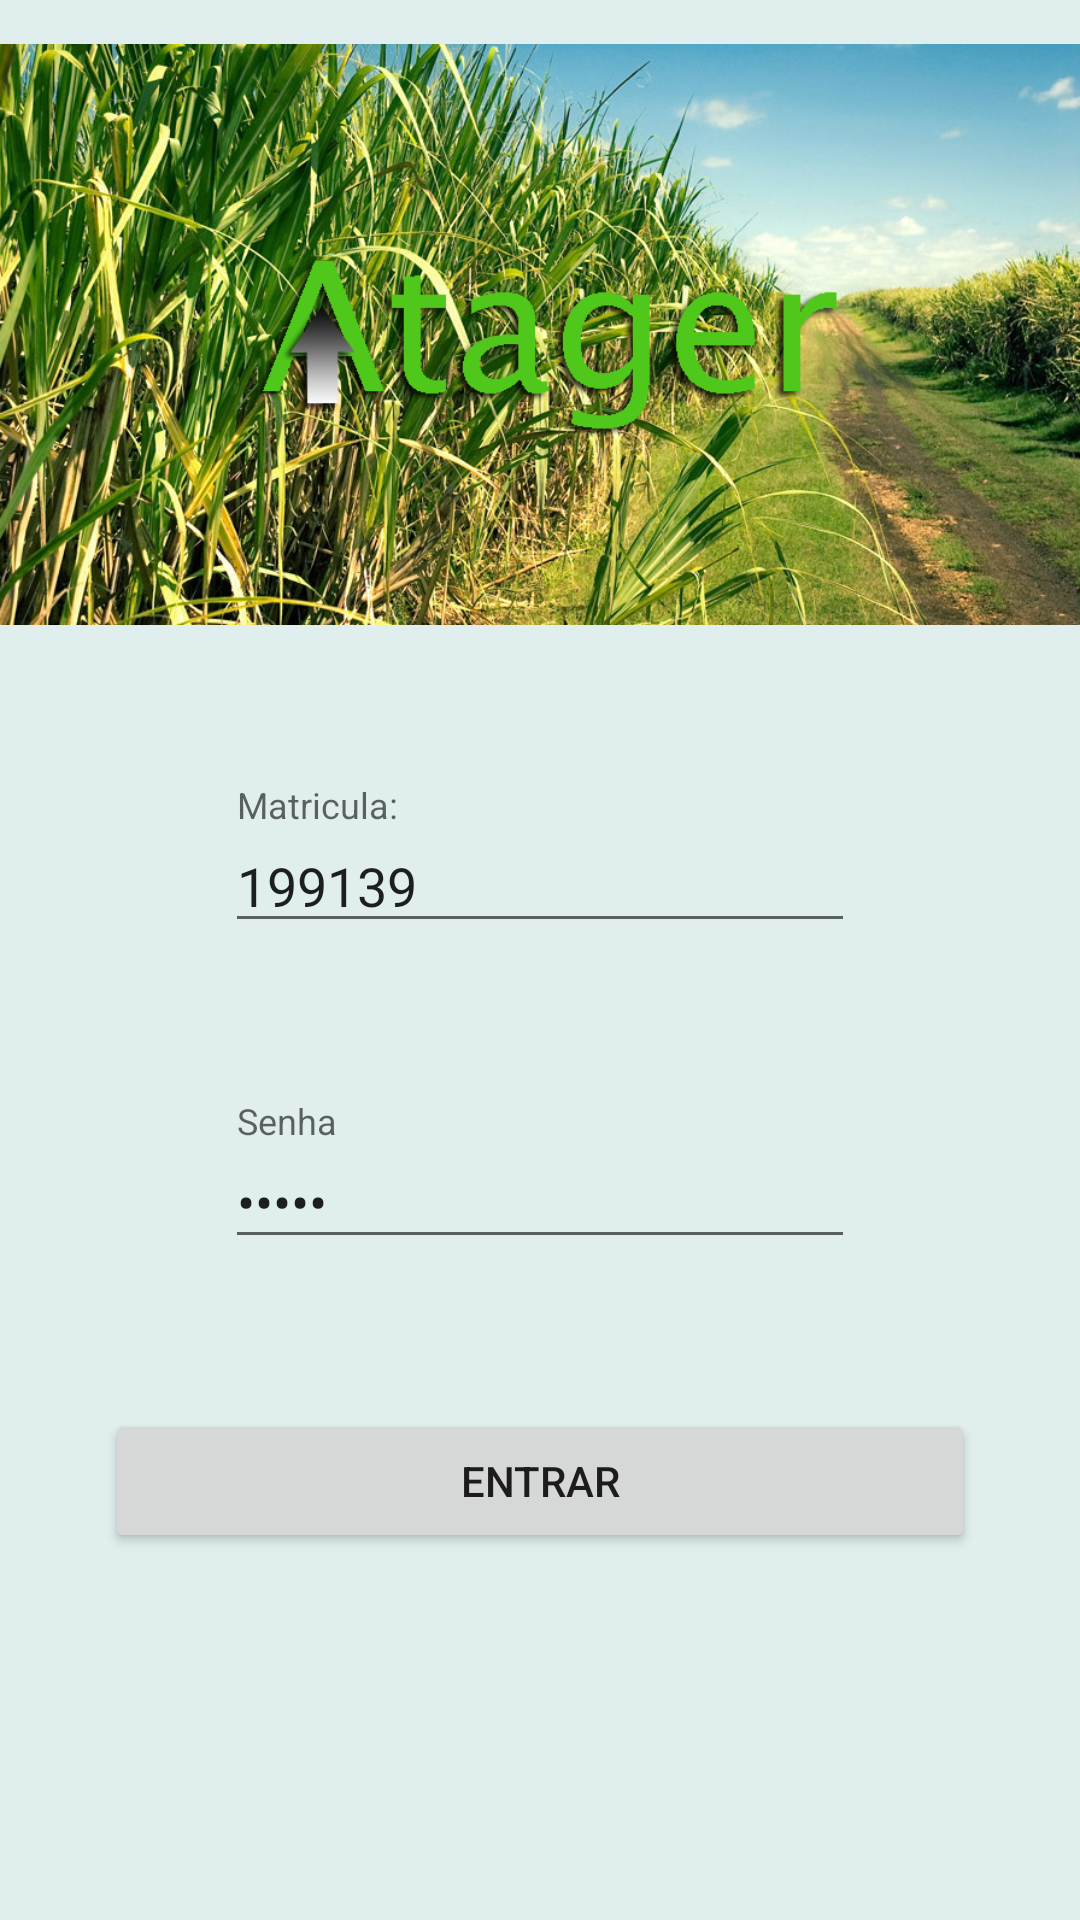

This screen was rendered from an Android layout file. Write that file and the resources it references.
<!-- AndroidManifest.xml: application theme AppTheme -->
<!-- res/layout/login.xml -->
<?xml version="1.0" encoding="utf-8"?>
<LinearLayout
    xmlns:android="http://schemas.android.com/apk/res/android"
    xmlns:app="http://schemas.android.com/apk/res-auto"
    xmlns:tools="http://schemas.android.com/tools"
    android:id="@+id/login"
    android:layout_width="match_parent"
    android:layout_height="match_parent"
    android:paddingBottom="@dimen/activity_vertical_margin"


    android:background="@color/azulClaro"
    tools:context="ricardo.com.atager.Login"
    android:orientation="vertical">

    <ImageView
        android:layout_width="match_parent"
        android:layout_height="223dp"
        app:srcCompat="@drawable/atager5"
        android:id="@+id/imageView" />

    <TextView
        android:layout_width="match_parent"
        android:layout_height="wrap_content"
        android:textAlignment="center"
        android:id="@+id/tvConexão"/>

    <android.support.design.widget.TextInputLayout
        android:layout_width="match_parent"
        android:layout_height="wrap_content"
        android:layout_marginTop="20dp"
        android:layout_marginStart="75dp"
        android:layout_marginEnd="75dp">

        <android.support.design.widget.TextInputEditText
            android:id="@+id/edtMatricula"
            android:layout_width="match_parent"
            android:layout_height="wrap_content"
            android:hint="@string/edt_matricula"
            android:inputType="numberDecimal"
            android:text="199139"/>

    </android.support.design.widget.TextInputLayout>

    <android.support.design.widget.TextInputLayout
        android:layout_width="match_parent"
        android:layout_height="wrap_content"
        android:layout_marginTop="53dp"
        android:layout_marginStart="75dp"
        android:layout_marginEnd="75dp">

        <android.support.design.widget.TextInputEditText
            android:id="@+id/edtSenha"
            android:layout_width="match_parent"
            android:layout_height="wrap_content"
            android:hint="@string/edt_senha"
            android:inputType="numberPassword"
            android:text="12345"/>

    </android.support.design.widget.TextInputLayout>

    <Button
        android:text="@string/btn_entrar"
        android:layout_marginTop="50dp"
        android:layout_marginEnd="35dp"
        android:layout_marginStart="35dp"
        android:layout_width="match_parent"
        android:layout_height="wrap_content"
        android:id="@+id/btnEntrar"/>
</LinearLayout>
<!-- resources referenced by this layout -->
<resources>
  <color name="azulClaro">#E0EEEE</color>
  <dimen name="activity_vertical_margin">5dp</dimen>
  <!-- drawable atager5: png bitmap (drawable, 933190 bytes) -->
  <string name="btn_entrar">Entrar</string>
  <string name="edt_matricula">Matricula:</string>
  <string name="edt_senha">Senha</string>
  <style name="AppTheme" parent="Theme.AppCompat.Light.DarkActionBar">
          
          
          <item name="colorPrimary">@color/verdeMar</item>
          
          <item name="colorPrimaryDark">@color/verdeEscuro2</item>
          <item name="colorAccent">@color/verdeMar</item>
      </style>
  <color name="verdeMar">#2E8B57</color>
  <color name="verdeEscuro2">#006400</color>
</resources>
